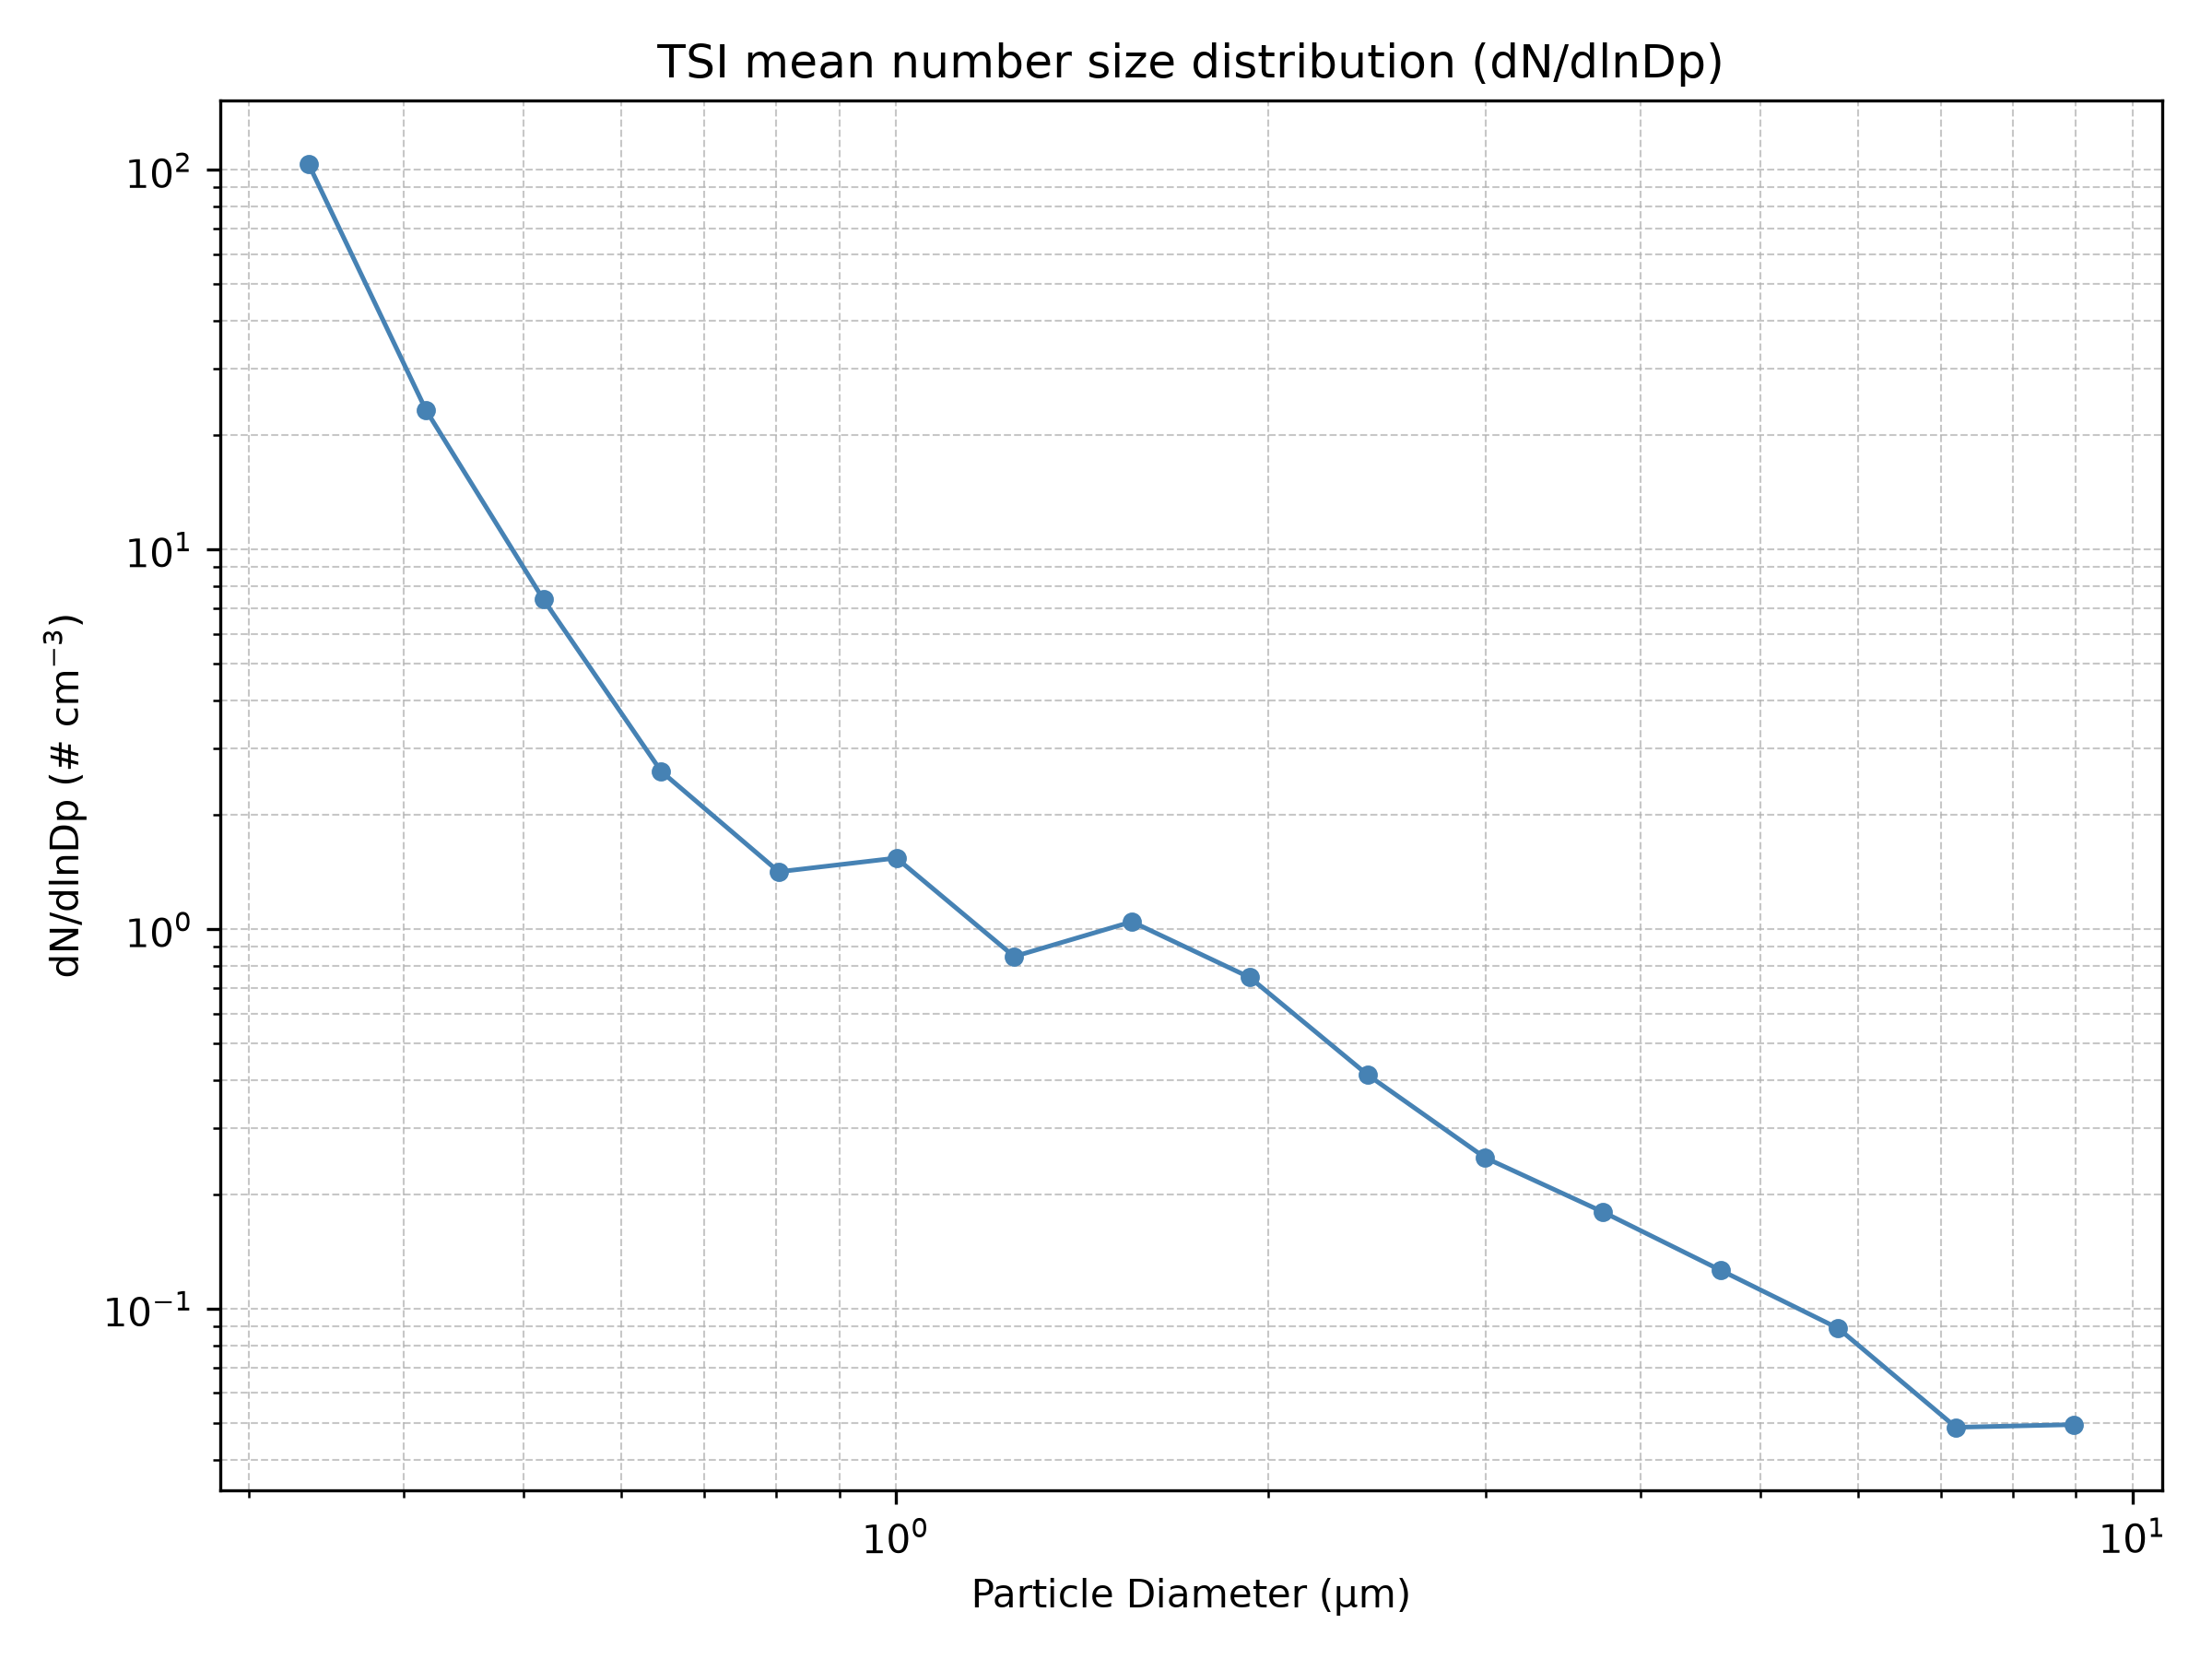

Source data for this figure (header and first rows):
Diameter_um, dN_dlnDp
0.335, 103.9
0.417, 23.28
0.5189, 7.388
0.6461, 2.605
0.8042, 1.417
1.001, 1.54
1.246, 0.8476
1.552, 1.047
1.932, 0.747
2.406, 0.414
2.996, 0.2501
3.73, 0.18
4.644, 0.1264
5.782, 0.08885
7.198, 0.04875
8.962, 0.04956
